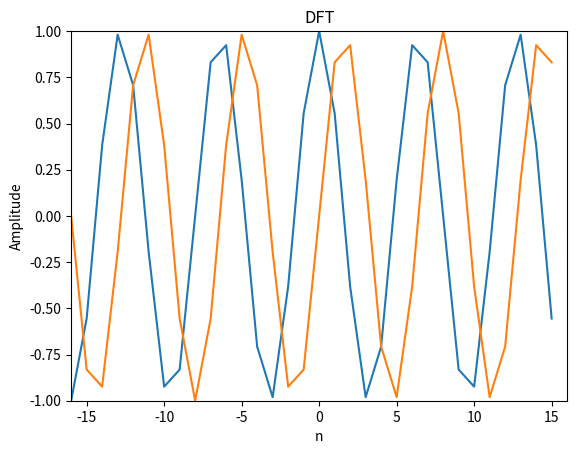

Recreate this plot in Python.
# -*- coding: utf-8 -*-
"""complex_sinusoid.ipynb

Automatically generated by Colab.

Original file is located at
    https://colab.research.google.com/drive/1veQsgUjzofdoEGaehPNM_SoWv8KcJDLX

### **Sinusoids**
"""

import matplotlib.pyplot as plt
import numpy as np

N = 32
k = 5
n = np.arange(-N/2,N/2)
x = np.exp(1j*2*np.pi*k*n/N)

plt.plot(n,np.real(x))
plt.plot(n,np.imag(x))
plt.axis([-N/2,N/2,-1,1])
plt.xlabel('n')
plt.ylabel('Amplitude')
plt.title('DFT')
plt.show()
